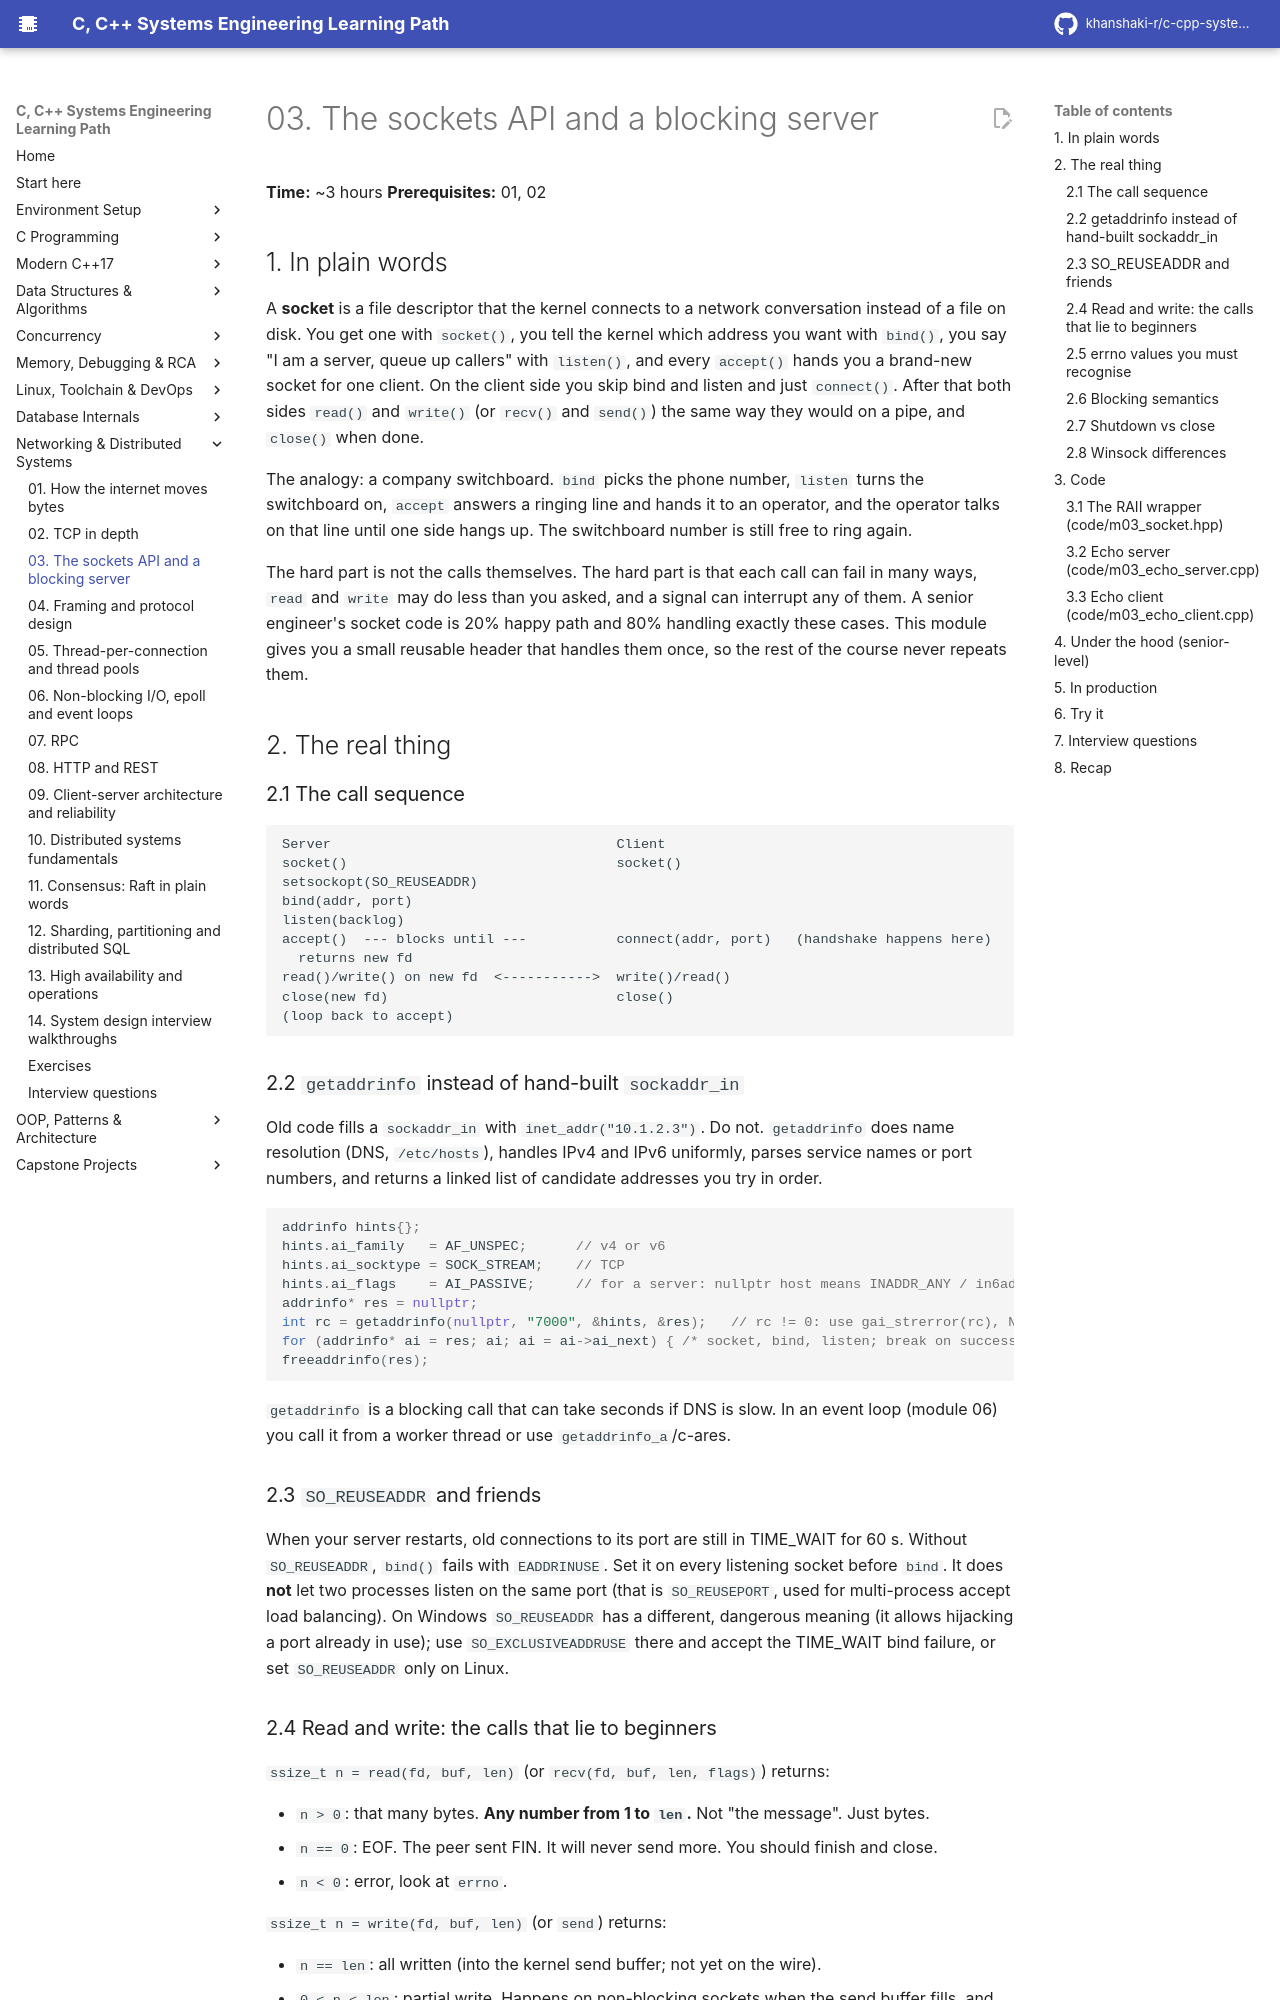

repository: khanshaki-r/c-cpp-systems-learning-path · page: 08_Networking_Distributed/03_sockets_api_blocking_server/index.html · generator: mkdocs

# 03. The sockets API and a blocking server

**Time:** ~3 hours   **Prerequisites:** 01, 02

## 1. In plain words

A **socket** is a file descriptor that the kernel connects to a network conversation instead of a
file on disk. You get one with `socket()`, you tell the kernel which address you want with
`bind()`, you say "I am a server, queue up callers" with `listen()`, and every `accept()` hands
you a brand-new socket for one client. On the client side you skip bind and listen and just
`connect()`. After that both sides `read()` and `write()` (or `recv()` and `send()`) the same way
they would on a pipe, and `close()` when done.

The analogy: a company switchboard. `bind` picks the phone number, `listen` turns the switchboard
on, `accept` answers a ringing line and hands it to an operator, and the operator talks on that
line until one side hangs up. The switchboard number is still free to ring again.

The hard part is not the calls themselves. The hard part is that each call can fail in many ways,
`read` and `write` may do less than you asked, and a signal can interrupt any of them. A senior
engineer's socket code is 20% happy path and 80% handling exactly these cases. This module gives
you a small reusable header that handles them once, so the rest of the course never repeats them.

## 2. The real thing

### 2.1 The call sequence

```
Server                                   Client
socket()                                 socket()
setsockopt(SO_REUSEADDR)
bind(addr, port)
listen(backlog)
accept()  --- blocks until ---           connect(addr, port)   (handshake happens here)
  returns new fd
read()/write() on new fd  <----------->  write()/read()
close(new fd)                            close()
(loop back to accept)
```

### 2.2 `getaddrinfo` instead of hand-built `sockaddr_in`

Old code fills a `sockaddr_in` with `inet_addr("10.1.2.3")`. Do not. `getaddrinfo` does name
resolution (DNS, `/etc/hosts`), handles IPv4 and IPv6 uniformly, parses service names or port
numbers, and returns a linked list of candidate addresses you try in order.

```cpp
addrinfo hints{};
hints.ai_family   = AF_UNSPEC;      // v4 or v6
hints.ai_socktype = SOCK_STREAM;    // TCP
hints.ai_flags    = AI_PASSIVE;     // for a server: nullptr host means INADDR_ANY / in6addr_any
addrinfo* res = nullptr;
int rc = getaddrinfo(nullptr, "7000", &hints, &res);   // rc != 0: use gai_strerror(rc), NOT errno
for (addrinfo* ai = res; ai; ai = ai->ai_next) { /* socket, bind, listen; break on success */ }
freeaddrinfo(res);
```

`getaddrinfo` is a blocking call that can take seconds if DNS is slow. In an event loop (module 06)
you call it from a worker thread or use `getaddrinfo_a`/c-ares.

### 2.3 `SO_REUSEADDR` and friends

When your server restarts, old connections to its port are still in TIME_WAIT for 60 s. Without
`SO_REUSEADDR`, `bind()` fails with `EADDRINUSE`. Set it on every listening socket before `bind`.
It does **not** let two processes listen on the same port (that is `SO_REUSEPORT`, used for
multi-process accept load balancing). On Windows `SO_REUSEADDR` has a different, dangerous meaning
(it allows hijacking a port already in use); use `SO_EXCLUSIVEADDRUSE` there and accept the
TIME_WAIT bind failure, or set `SO_REUSEADDR` only on Linux.
